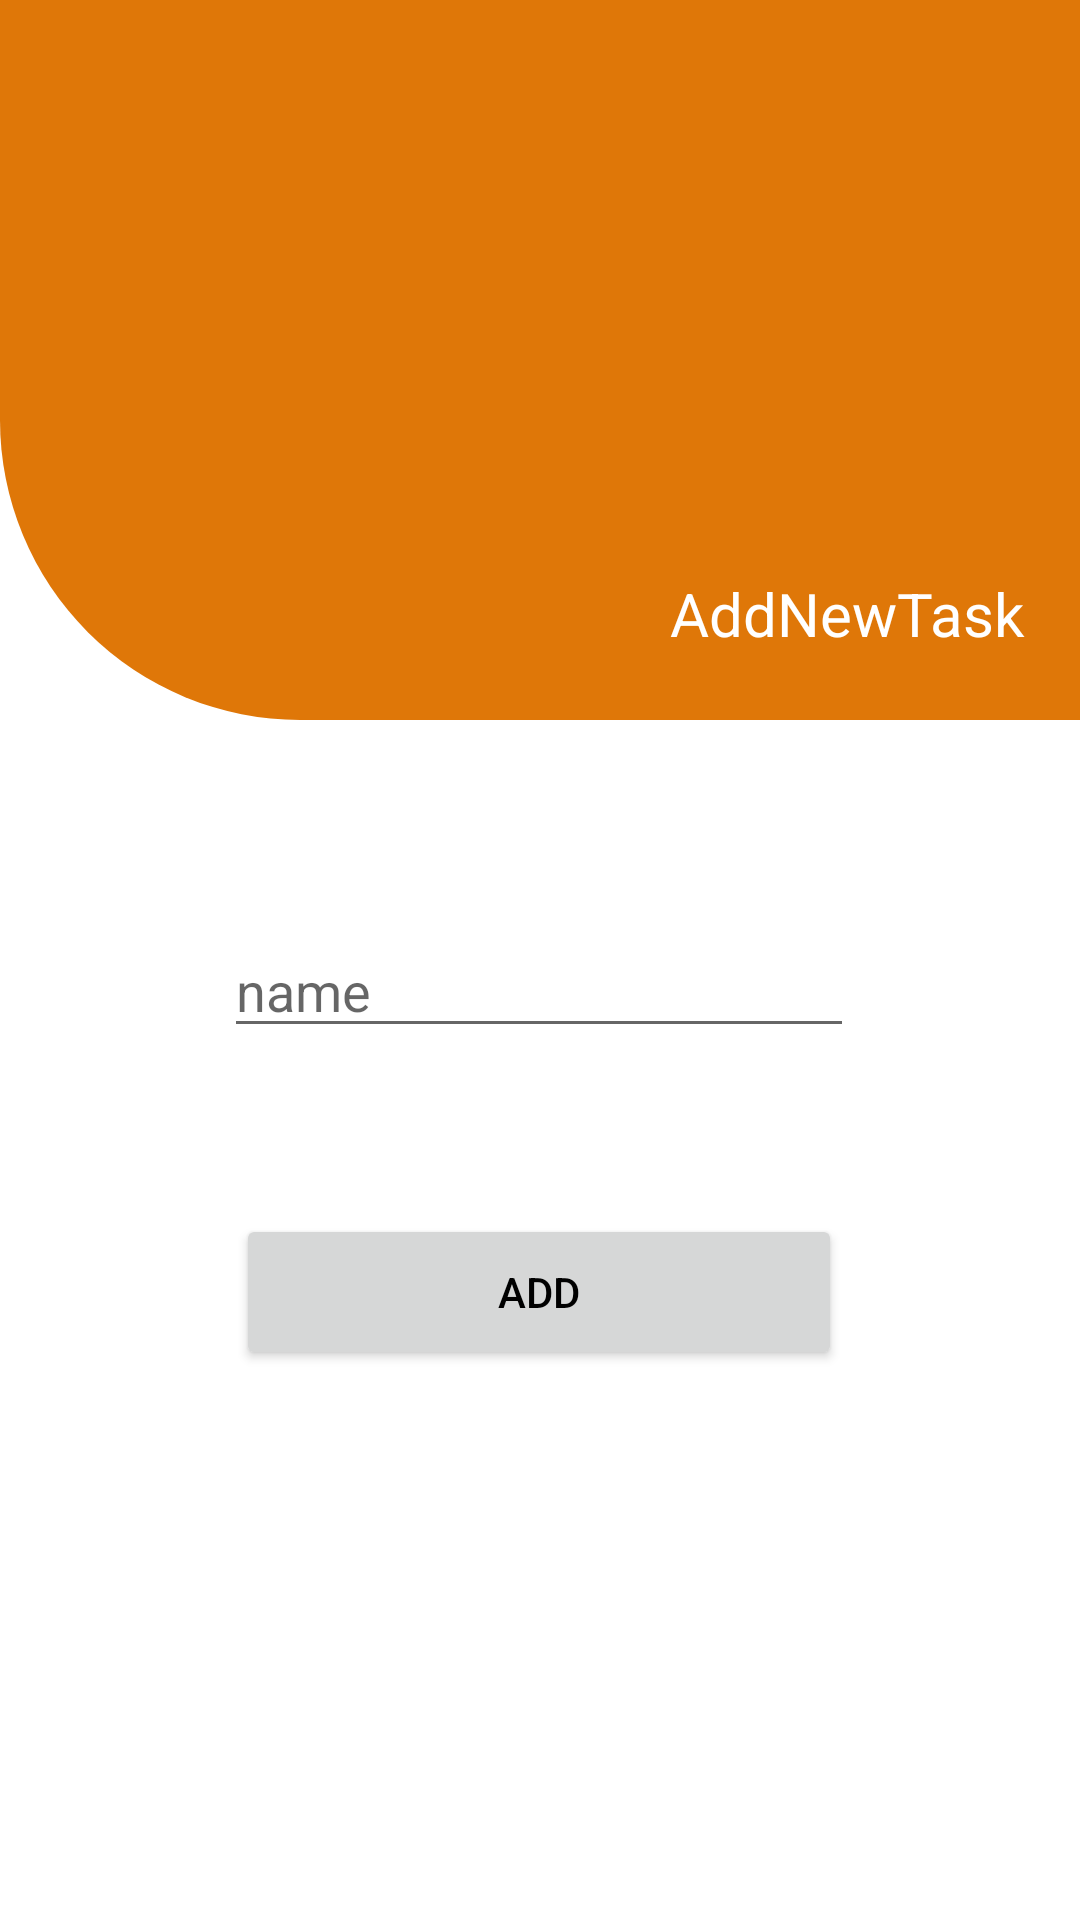

Reconstruct the res/layout file that produces this screen, plus the resources it refers to.
<!-- AndroidManifest.xml: application theme Theme.TaskDo -->
<!-- res/layout/fragment_add_task.xml -->
<?xml version="1.0" encoding="utf-8"?>
<androidx.constraintlayout.widget.ConstraintLayout xmlns:android="http://schemas.android.com/apk/res/android"
    xmlns:app="http://schemas.android.com/apk/res-auto"
    xmlns:tools="http://schemas.android.com/tools"
    android:id="@+id/add"
    android:layout_width="match_parent"
    android:layout_height="match_parent">

    <LinearLayout
        android:id="@+id/linearLayout2"
        android:layout_width="match_parent"
        android:layout_height="240dp"
        android:orientation="horizontal"
        tools:ignore="MissingConstraints">

        <androidx.constraintlayout.widget.ConstraintLayout
            android:layout_width="match_parent"
            android:layout_height="240dp"
            android:background="@drawable/login_background">


            <TextView
                android:id="@+id/info_time"
                android:layout_width="133dp"
                android:layout_height="49dp"
                android:text="AddNewTask"
                android:textColor="@color/white"
                android:textSize="20dp"
                app:layout_constraintBottom_toBottomOf="parent"
                app:layout_constraintEnd_toEndOf="parent"
                app:layout_constraintHorizontal_bias="0.984"
                app:layout_constraintStart_toStartOf="parent"
                app:layout_constraintTop_toTopOf="parent"
                app:layout_constraintVertical_bias="1.0" />
        </androidx.constraintlayout.widget.ConstraintLayout>
    </LinearLayout>

    <EditText
        android:id="@+id/task_name"
        android:layout_width="wrap_content"
        android:layout_height="wrap_content"
        android:layout_marginTop="308dp"
        android:ems="10"
        android:hint="name"
        android:inputType="textPersonName"
        app:layout_constraintEnd_toEndOf="parent"
        app:layout_constraintHorizontal_bias="0.497"
        app:layout_constraintStart_toStartOf="parent"
        app:layout_constraintTop_toTopOf="parent" />

    <Button
        android:id="@+id/assign"
        android:layout_width="202dp"
        android:layout_height="52dp"
        android:layout_marginBottom="128dp"
        android:text="Add"
        android:textColor="@color/black"
        app:layout_constraintBottom_toBottomOf="parent"
        app:layout_constraintEnd_toEndOf="parent"
        app:layout_constraintHorizontal_bias="0.498"
        app:layout_constraintStart_toStartOf="parent"
        app:layout_constraintTop_toBottomOf="@+id/task_name" />


</androidx.constraintlayout.widget.ConstraintLayout>
<!-- resources referenced by this layout -->
<resources>
  <color name="black">#FF000000</color>
  <color name="white">#FFFFFFFF</color>
  <!-- drawable login_background (drawable) -->
  <?xml version="1.0" encoding="utf-8"?>
  <shape
      xmlns:android="http://schemas.android.com/apk/res/android"
      android:shape="rectangle">
  
      <corners
          android:bottomLeftRadius="100dp" />
  
      
      <stroke android:width="0dp" android:color="#1B1718" />
  
      
      <solid android:color="#DF7708" />
  
  </shape>
  <style name="Theme.TaskDo" parent="Theme.MaterialComponents.DayNight.NoActionBar">
          
          <item name="colorPrimary">#DF7708</item>
          <item name="colorPrimaryVariant">#DF7708</item>
          <item name="colorOnPrimary">@color/white</item>
          
          <item name="colorSecondary">@color/teal_200</item>
          <item name="colorSecondaryVariant">@color/teal_700</item>
          <item name="colorOnSecondary">@color/black</item>
          
          <item name="android:statusBarColor" tools:targetApi="l">?attr/colorPrimaryVariant</item>
          
      </style>
  <color name="teal_200">#FF03DAC5</color>
  <color name="teal_700">#FF018786</color>
</resources>
